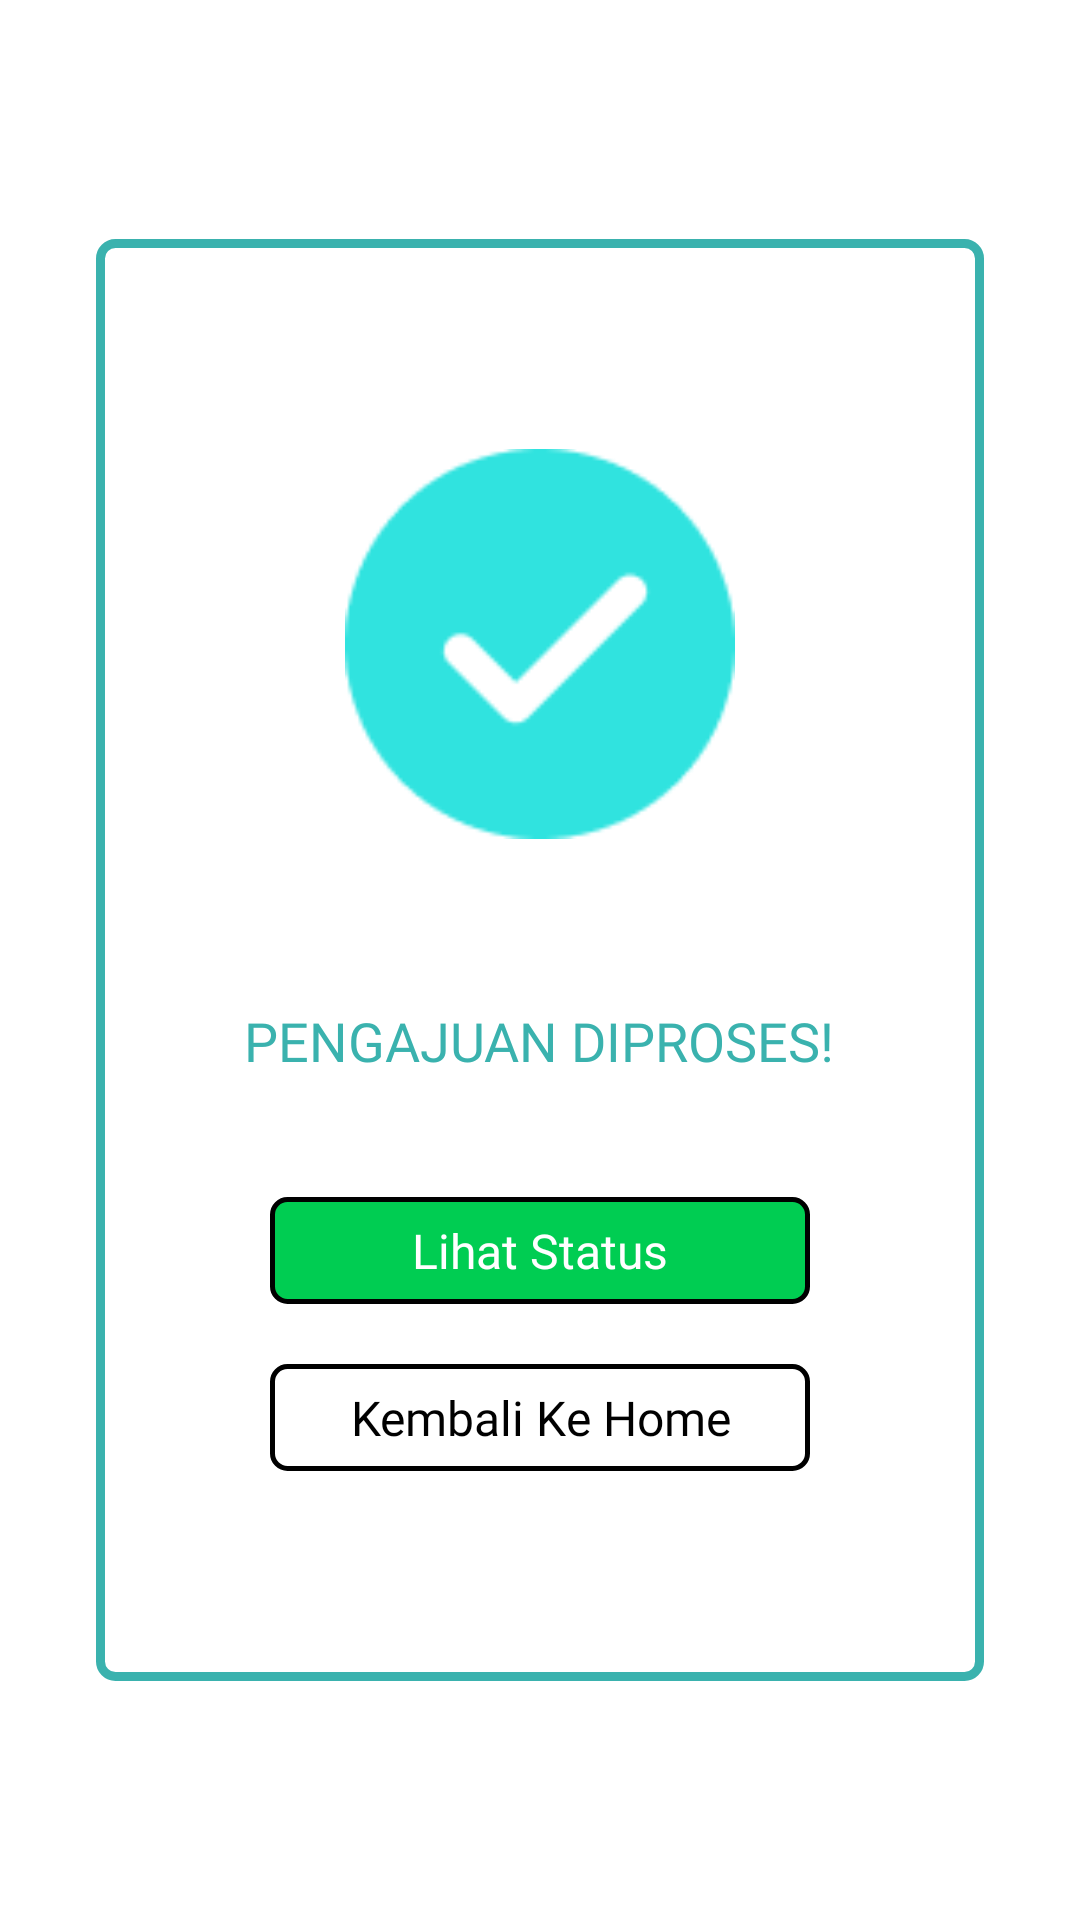

Layout XML and referenced resources for this Android screen:
<!-- AndroidManifest.xml: application theme Theme.CapstoneProject -->
<!-- res/layout/fragment_upload.xml -->
<?xml version="1.0" encoding="utf-8"?>
<androidx.constraintlayout.widget.ConstraintLayout xmlns:android="http://schemas.android.com/apk/res/android"
    xmlns:app="http://schemas.android.com/apk/res-auto"
    xmlns:tools="http://schemas.android.com/tools"
    android:layout_width="match_parent"
    android:layout_height="match_parent"
    tools:context=".ui.fragment.UploadFragment">

    <LinearLayout
        android:id="@+id/linearLayout"
        android:layout_width="0dp"
        android:layout_height="wrap_content"
        android:orientation="vertical"
        android:background="@drawable/container_upload"
        android:layout_marginStart="32dp"
        android:layout_marginEnd="32dp"
        android:paddingTop="70dp"
        android:paddingBottom="70dp"
        app:layout_constraintBottom_toBottomOf="parent"
        app:layout_constraintEnd_toEndOf="parent"
        app:layout_constraintStart_toStartOf="parent"
        app:layout_constraintTop_toTopOf="parent">

        <ImageView
            android:layout_width="130dp"
            android:layout_height="130dp"
            android:src="@drawable/upload"
            android:layout_gravity="center"
            />

        <TextView
            android:id="@+id/dateUpload"
            android:layout_width="wrap_content"
            android:layout_height="wrap_content"
            tools:text="@tools:sample/date/ddmmyy"
            android:textSize="14sp"
            android:layout_gravity="center"
            android:fontFamily="@font/opensansmedium"
            android:textColor="@color/black"
            android:layout_marginTop="18dp"
            />

        <TextView
            android:layout_width="wrap_content"
            android:layout_height="wrap_content"
            android:textColor="@color/tosca"
            android:textSize="18sp"
            android:text="@string/pengajuan_diproses"
            android:fontFamily="@font/opensansbold"
            android:layout_gravity="center"
            android:layout_marginTop="18dp"
            />

        <LinearLayout
            android:id="@+id/ly_lihatStatus"
            android:layout_width="180dp"
            android:layout_height="wrap_content"
            android:orientation="vertical"
            android:layout_gravity="center"
            android:layout_marginTop="40dp"
            >

            <TextView
                android:layout_width="match_parent"
                android:layout_height="wrap_content"
                android:text="@string/lihat_status"
                android:background="@drawable/green_shape"
                android:gravity="center"
                android:padding="7dp"
                android:textSize="16sp"
                android:fontFamily="@font/opensansbold"
                android:textColor="@color/white"
                />

        </LinearLayout>

        <LinearLayout
            android:id="@+id/ly_backHome"
            android:layout_width="180dp"
            android:layout_height="wrap_content"
            android:orientation="vertical"
            android:layout_gravity="center"
            android:layout_marginTop="20dp"
            >

            <TextView
                android:layout_width="match_parent"
                android:layout_height="wrap_content"
                android:text="@string/kembali"
                android:background="@drawable/profile_shape"
                android:gravity="center"
                android:padding="7dp"
                android:textSize="16sp"
                android:fontFamily="@font/opensansbold"
                android:textColor="@color/black"
                />

        </LinearLayout>

    </LinearLayout>

</androidx.constraintlayout.widget.ConstraintLayout>
<!-- resources referenced by this layout -->
<resources>
  <color name="black">#FF000000</color>
  <color name="tosca">#3AB2AE</color>
  <color name="white">#FFFFFFFF</color>
  <!-- drawable container_upload (drawable) -->
  <?xml version="1.0" encoding="utf-8"?>
  <shape xmlns:android="http://schemas.android.com/apk/res/android"
      android:shape="rectangle">
      <stroke android:color="@color/tosca" android:width="3dp"/>
      <corners android:radius="5dp"/>
  </shape>
  <!-- drawable green_shape (drawable) -->
  <?xml version="1.0" encoding="utf-8"?>
  <shape xmlns:android="http://schemas.android.com/apk/res/android"
      android:shape="rectangle">
      <solid android:color="@color/green" android:width="2dp"/>
      <stroke android:color="@color/black" android:width="1.5dp"/>
      <corners android:radius="5dp"/>
  </shape>
  <!-- drawable profile_shape (drawable) -->
  <?xml version="1.0" encoding="utf-8"?>
  <shape xmlns:android="http://schemas.android.com/apk/res/android"
      android:shape="rectangle">
      <stroke android:color="@color/black" android:width="1.5dp"/>
      <corners android:radius="5dp"/>
  </shape>
  <!-- drawable upload: png bitmap (drawable, 2125 bytes) -->
  <string name="kembali">Kembali Ke Home</string>
  <string name="lihat_status">Lihat Status</string>
  <string name="pengajuan_diproses">PENGAJUAN DIPROSES!</string>
  <style name="Theme.CapstoneProject" parent="Theme.MaterialComponents.DayNight.DarkActionBar">
          
          <item name="colorPrimary">@color/tosca</item>
          <item name="colorPrimaryVariant">@color/purple_700</item>
          <item name="colorOnPrimary">@color/white</item>
          
          <item name="colorSecondary">@color/teal_200</item>
          <item name="colorSecondaryVariant">@color/teal_700</item>
          <item name="colorOnSecondary">@color/black</item>
          
          <item name="android:statusBarColor">?attr/colorPrimaryVariant</item>
          
      </style>
  <color name="green">#00CD52</color>
  <color name="purple_700">#FF3700B3</color>
  <color name="teal_200">#FF03DAC5</color>
  <color name="teal_700">#FF018786</color>
</resources>
